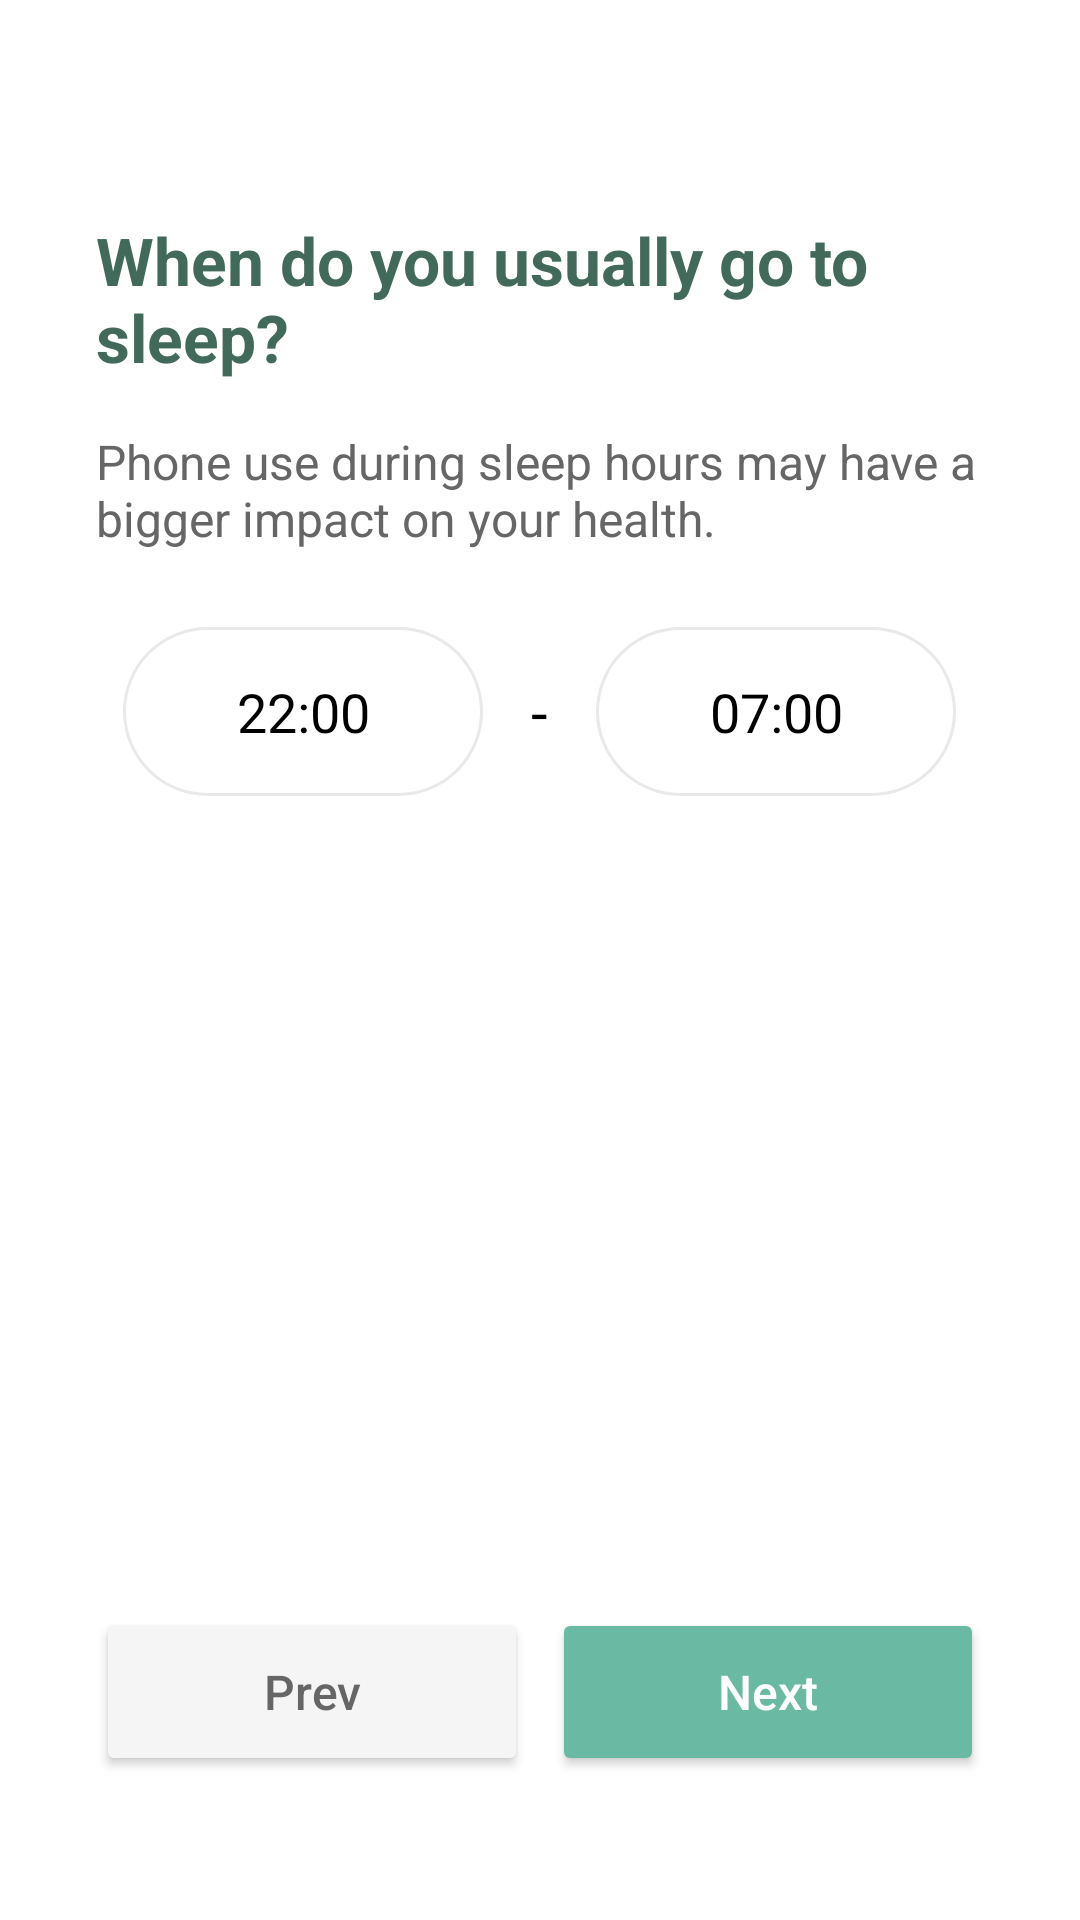

Android layout source for this screen:
<!-- AndroidManifest.xml: application theme Theme.MyApplication -->
<!-- res/layout/fragment_onboarding_personalize.xml -->
<?xml version="1.0" encoding="utf-8"?>
<androidx.constraintlayout.widget.ConstraintLayout 
    xmlns:android="http://schemas.android.com/apk/res/android"
    xmlns:app="http://schemas.android.com/apk/res-auto"
    android:layout_width="match_parent"
    android:layout_height="match_parent"
    android:background="@android:color/white"
    android:padding="32dp">

    <ScrollView
        android:id="@+id/scrollView"
        android:layout_width="match_parent"
        android:layout_height="0dp"
        android:clipToPadding="false"
        android:fillViewport="true"
        android:paddingBottom="10dp"
        app:layout_constraintTop_toTopOf="parent"
        app:layout_constraintBottom_toTopOf="@id/buttonLayout"
        app:layout_constraintStart_toStartOf="parent"
        app:layout_constraintEnd_toEndOf="parent">

        <androidx.constraintlayout.widget.ConstraintLayout 
            android:layout_width="match_parent"
            android:layout_height="wrap_content">

            

            
            <TextView
                android:id="@+id/tvSleepTitle"
                android:layout_width="match_parent"
                android:layout_height="wrap_content"
                android:text="When do you usually go to sleep?"
                android:textSize="22sp"
                android:textStyle="bold"
                android:textColor="#426A5A"
                android:layout_marginTop="40dp"
                app:layout_constraintTop_toTopOf="parent"
                app:layout_constraintStart_toStartOf="parent"
                app:layout_constraintEnd_toEndOf="parent" />

            <TextView
                android:id="@+id/tvSleepDescription"
                android:layout_width="match_parent"
                android:layout_height="wrap_content"
                android:text="Phone use during sleep hours may have a bigger impact on your health."
                android:textSize="16sp"
                android:textColor="@color/mint_secondary_text"
                android:layout_marginTop="16dp"
                app:layout_constraintTop_toBottomOf="@id/tvSleepTitle"
                app:layout_constraintStart_toStartOf="parent"
                app:layout_constraintEnd_toEndOf="parent" />

            <LinearLayout
                android:id="@+id/timePickerLayout"
                android:layout_width="match_parent"
                android:layout_height="wrap_content"
                android:orientation="horizontal"
                android:gravity="center"
                android:layout_marginTop="24dp"
                app:layout_constraintTop_toBottomOf="@id/tvSleepDescription"
                app:layout_constraintStart_toStartOf="parent"
                app:layout_constraintEnd_toEndOf="parent">

                <EditText
                    android:id="@+id/tvStartTime"
                    android:layout_width="wrap_content"
                    android:layout_height="wrap_content"
                    android:text="22:00"
                    android:textSize="18sp"
                    android:textColor="#000000"
                    android:minWidth="120dp"
                    android:gravity="center"
                    android:background="@drawable/button_border"
                    android:paddingVertical="16dp"
                    android:paddingHorizontal="16dp"
                    android:inputType="none"
                    android:focusable="false" />

                <TextView
                    android:layout_width="wrap_content"
                    android:layout_height="wrap_content"
                    android:text="-"
                    android:textSize="20sp"
                    android:textColor="#000000"
                    android:padding="16dp" />

                <EditText
                    android:id="@+id/tvEndTime"
                    android:layout_width="wrap_content"
                    android:layout_height="wrap_content"
                    android:text="07:00"
                    android:textSize="18sp"
                    android:textColor="#000000"
                    android:minWidth="120dp"
                    android:gravity="center"
                    android:background="@drawable/button_border"
                    android:paddingVertical="16dp"
                    android:paddingHorizontal="16dp"
                    android:inputType="none"
                    android:focusable="false" />
            </LinearLayout>
        </androidx.constraintlayout.widget.ConstraintLayout>
    </ScrollView>

    <LinearLayout
        android:id="@+id/buttonLayout"
        android:layout_width="match_parent"
        android:layout_height="wrap_content"
        android:orientation="horizontal"
        android:layout_marginBottom="16dp"
        app:layout_constraintBottom_toBottomOf="parent"
        app:layout_constraintStart_toStartOf="parent"
        app:layout_constraintEnd_toEndOf="parent">

        <Button
            android:id="@+id/btnLater"
            android:layout_width="0dp"
            android:layout_height="56dp"
            android:layout_weight="1"
            android:text="Prev"
            android:textAllCaps="false"
            android:textSize="16sp"
            android:textColor="@color/mint_secondary_text"
            android:backgroundTint="@color/mint_secondary_background"
            android:layout_marginEnd="8dp" />

        <Button
            android:id="@+id/btnNext"
            android:layout_width="0dp"
            android:layout_height="56dp"
            android:layout_weight="1"
            android:text="Next"
            android:textAllCaps="false"
            android:textSize="16sp"
            android:textColor="@android:color/white"
            android:backgroundTint="@color/mint_primary" />
    </LinearLayout>

</androidx.constraintlayout.widget.ConstraintLayout>
<!-- resources referenced by this layout -->
<resources>
  <color name="mint_primary">#6AB9A3</color>
  <color name="mint_secondary_background">#F5F5F5</color>
  <color name="mint_secondary_text">#666666</color>
  <!-- drawable button_border (drawable) -->
  <?xml version="1.0" encoding="utf-8"?>
  <selector xmlns:android="http://schemas.android.com/apk/res/android">
      <item>
          <shape android:shape="rectangle">
              <solid android:color="@android:color/white" />
              <corners android:radius="28dp" />
              <stroke android:width="1dp" android:color="#E9E9E9" />
          </shape>
      </item>
  </selector>
  <style name="Theme.MyApplication" parent="Theme.Material3.Light.NoActionBar">
          
          <item name="colorPrimary">@color/colorPrimary</item>
          <item name="colorPrimaryVariant">@color/colorPrimaryDark</item>
          <item name="colorOnPrimary">@color/colorOnPrimary</item>
          <item name="colorPrimaryContainer">@color/colorPrimaryContainer</item>
          
          <item name="colorSecondary">@color/colorSecondary</item>
          <item name="colorOnSecondary">@color/colorOnSecondary</item>
          <item name="colorSecondaryContainer">@color/colorSecondaryContainer</item>
          
          <item name="colorTertiary">@color/colorError</item>
          <item name="colorTertiaryContainer">@color/colorTertiaryContainer</item>
          <item name="colorOnTertiary">@color/white</item>
          
          <item name="colorError">@color/colorError</item>
          <item name="colorOnError">@color/colorOnError</item>
          
          <item name="android:colorBackground">@color/colorBackground</item>
          <item name="colorSurface">@color/colorSurface</item>
          <item name="colorOnBackground">@color/colorOnBackground</item>
          <item name="colorOnSurface">@color/colorOnSurface</item>
          
          <item name="android:statusBarColor">@android:color/transparent</item>
          <item name="android:windowLightStatusBar">true</item>
          <item name="android:windowTranslucentStatus">false</item>
          <item name="android:windowDrawsSystemBarBackgrounds">true</item>
      </style>
  <color name="colorPrimary">#82C4A9</color>
  <color name="colorPrimaryDark">#6AB9A3</color>
  <color name="colorOnPrimary">#FFFFFF</color>
  <color name="colorPrimaryContainer">#E8F1FF</color>
  <color name="colorSecondary">#00C897</color>
  <color name="colorOnSecondary">#FFFFFF</color>
  <color name="colorSecondaryContainer">#E3FFF4</color>
  <color name="colorError">#E53935</color>
  <color name="colorTertiaryContainer">#FFEBE6</color>
  <color name="white">#FFFFFFFF</color>
  <color name="colorOnError">#FFFFFF</color>
  <color name="colorBackground">#F8FAFF</color>
  <color name="colorSurface">#FFFFFF</color>
  <color name="colorOnBackground">#1A1C1E</color>
  <color name="colorOnSurface">#1A1C1E</color>
</resources>
